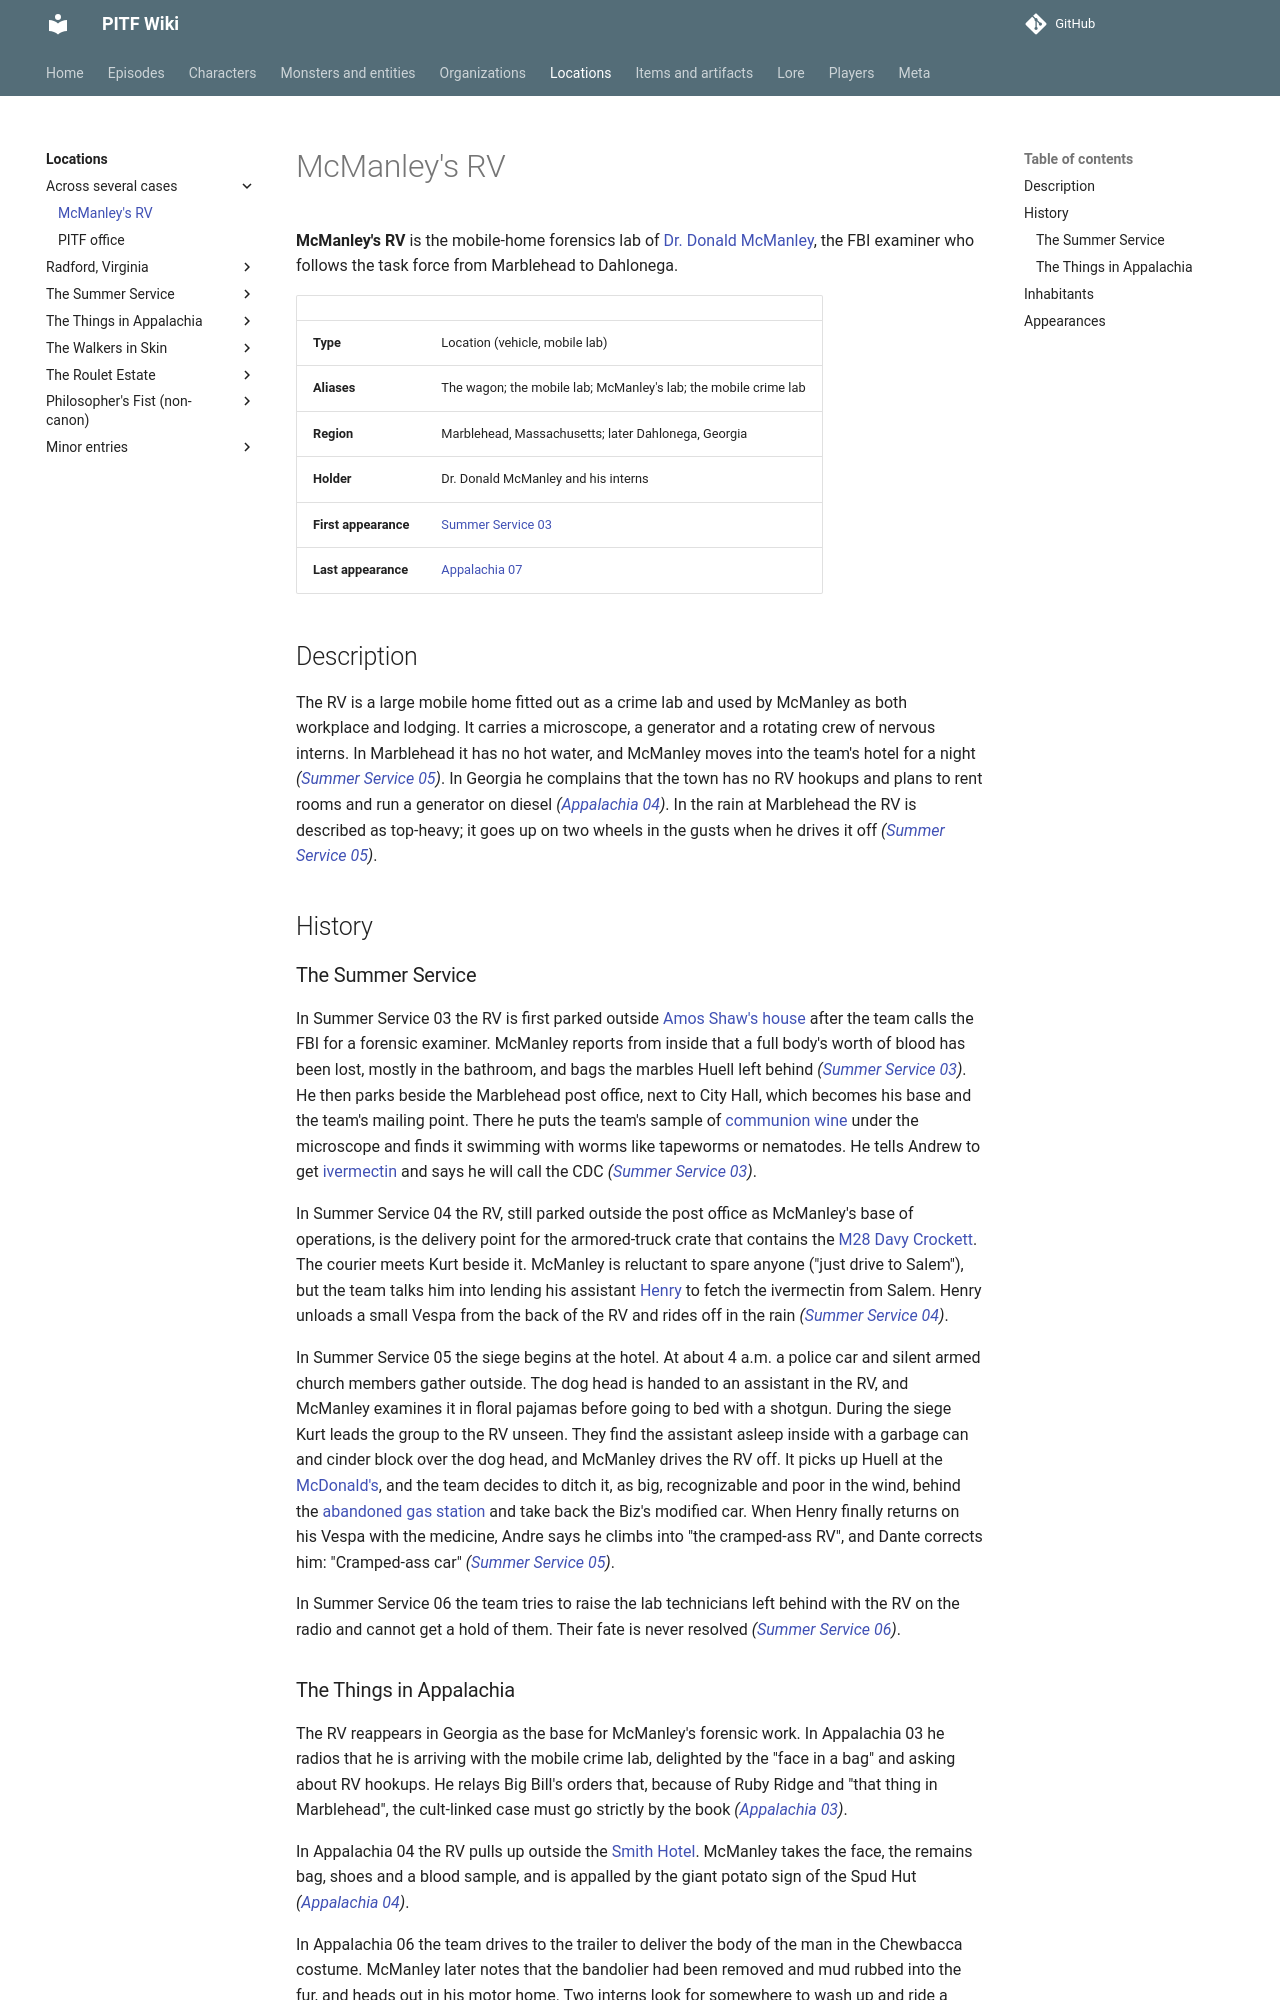

repository: AndreTInfante/pitf-wiki · page: locations/mcmanleys-rv/index.html · generator: mkdocs

# McManley's RV

**McManley's RV** is the mobile-home forensics lab of [Dr. Donald McManley](../characters/donald-mcmanley.md), the FBI examiner who follows the task force from Marblehead to Dahlonega.

| | |
|---|---|
| **Type** | Location (vehicle, mobile lab) |
| **Aliases** | The wagon; the mobile lab; McManley's lab; the mobile crime lab |
| **Region** | Marblehead, Massachusetts; later Dahlonega, Georgia |
| **Holder** | Dr. Donald McManley and his interns |
| **First appearance** | [Summer Service 03](../episodes/summer-service/03.md) |
| **Last appearance** | [Appalachia 07](../episodes/things-in-appalachia/07.md) |

## Description

The RV is a large mobile home fitted out as a crime lab and used by McManley as both workplace and lodging. It carries a microscope, a generator and a rotating crew of nervous interns. In Marblehead it has no hot water, and McManley moves into the team's hotel for a night *([Summer Service 05](../episodes/summer-service/05.md))*. In Georgia he complains that the town has no RV hookups and plans to rent rooms and run a generator on diesel *([Appalachia 04](../episodes/things-in-appalachia/04.md))*. In the rain at Marblehead the RV is described as top-heavy; it goes up on two wheels in the gusts when he drives it off *([Summer Service 05](../episodes/summer-service/05.md))*.

## History

### The Summer Service

In Summer Service 03 the RV is first parked outside [Amos Shaw's house](../locations/amos-shaws-house.md) after the team calls the FBI for a forensic examiner. McManley reports from inside that a full body's worth of blood has been lost, mostly in the bathroom, and bags the marbles Huell left behind *([Summer Service 03](../episodes/summer-service/03.md))*. He then parks beside the Marblehead post office, next to City Hall, which becomes his base and the team's mailing point. There he puts the team's sample of [communion wine](../items/communion-wine.md) under the microscope and finds it swimming with worms like tapeworms or nematodes. He tells Andrew to get [ivermectin](../items/ivermectin.md) and says he will call the CDC *([Summer Service 03](../episodes/summer-service/03.md))*.

In Summer Service 04 the RV, still parked outside the post office as McManley's base of operations, is the delivery point for the armored-truck crate that contains the [M28 Davy Crockett](../items/davy-crockett.md). The courier meets Kurt beside it. McManley is reluctant to spare anyone ("just drive to Salem"), but the team talks him into lending his assistant [Henry](../characters/henry.md) to fetch the ivermectin from Salem. Henry unloads a small Vespa from the back of the RV and rides off in the rain *([Summer Service 04](../episodes/summer-service/04.md))*.

In Summer Service 05 the siege begins at the hotel. At about 4 a.m. a police car and silent armed church members gather outside. The dog head is handed to an assistant in the RV, and McManley examines it in floral pajamas before going to bed with a shotgun. During the siege Kurt leads the group to the RV unseen. They find the assistant asleep inside with a garbage can and cinder block over the dog head, and McManley drives the RV off. It picks up Huell at the [McDonald's](../locations/mcdonalds.md), and the team decides to ditch it, as big, recognizable and poor in the wind, behind the [abandoned gas station](../locations/abandoned-gas-station.md) and take back the Biz's modified car. When Henry finally returns on his Vespa with the medicine, Andre says he climbs into "the cramped-ass RV", and Dante corrects him: "Cramped-ass car" *([Summer Service 05](../episodes/summer-service/05.md))*.

In Summer Service 06 the team tries to raise the lab technicians left behind with the RV on the radio and cannot get a hold of them. Their fate is never resolved *([Summer Service 06](../episodes/summer-service/06.md))*.
